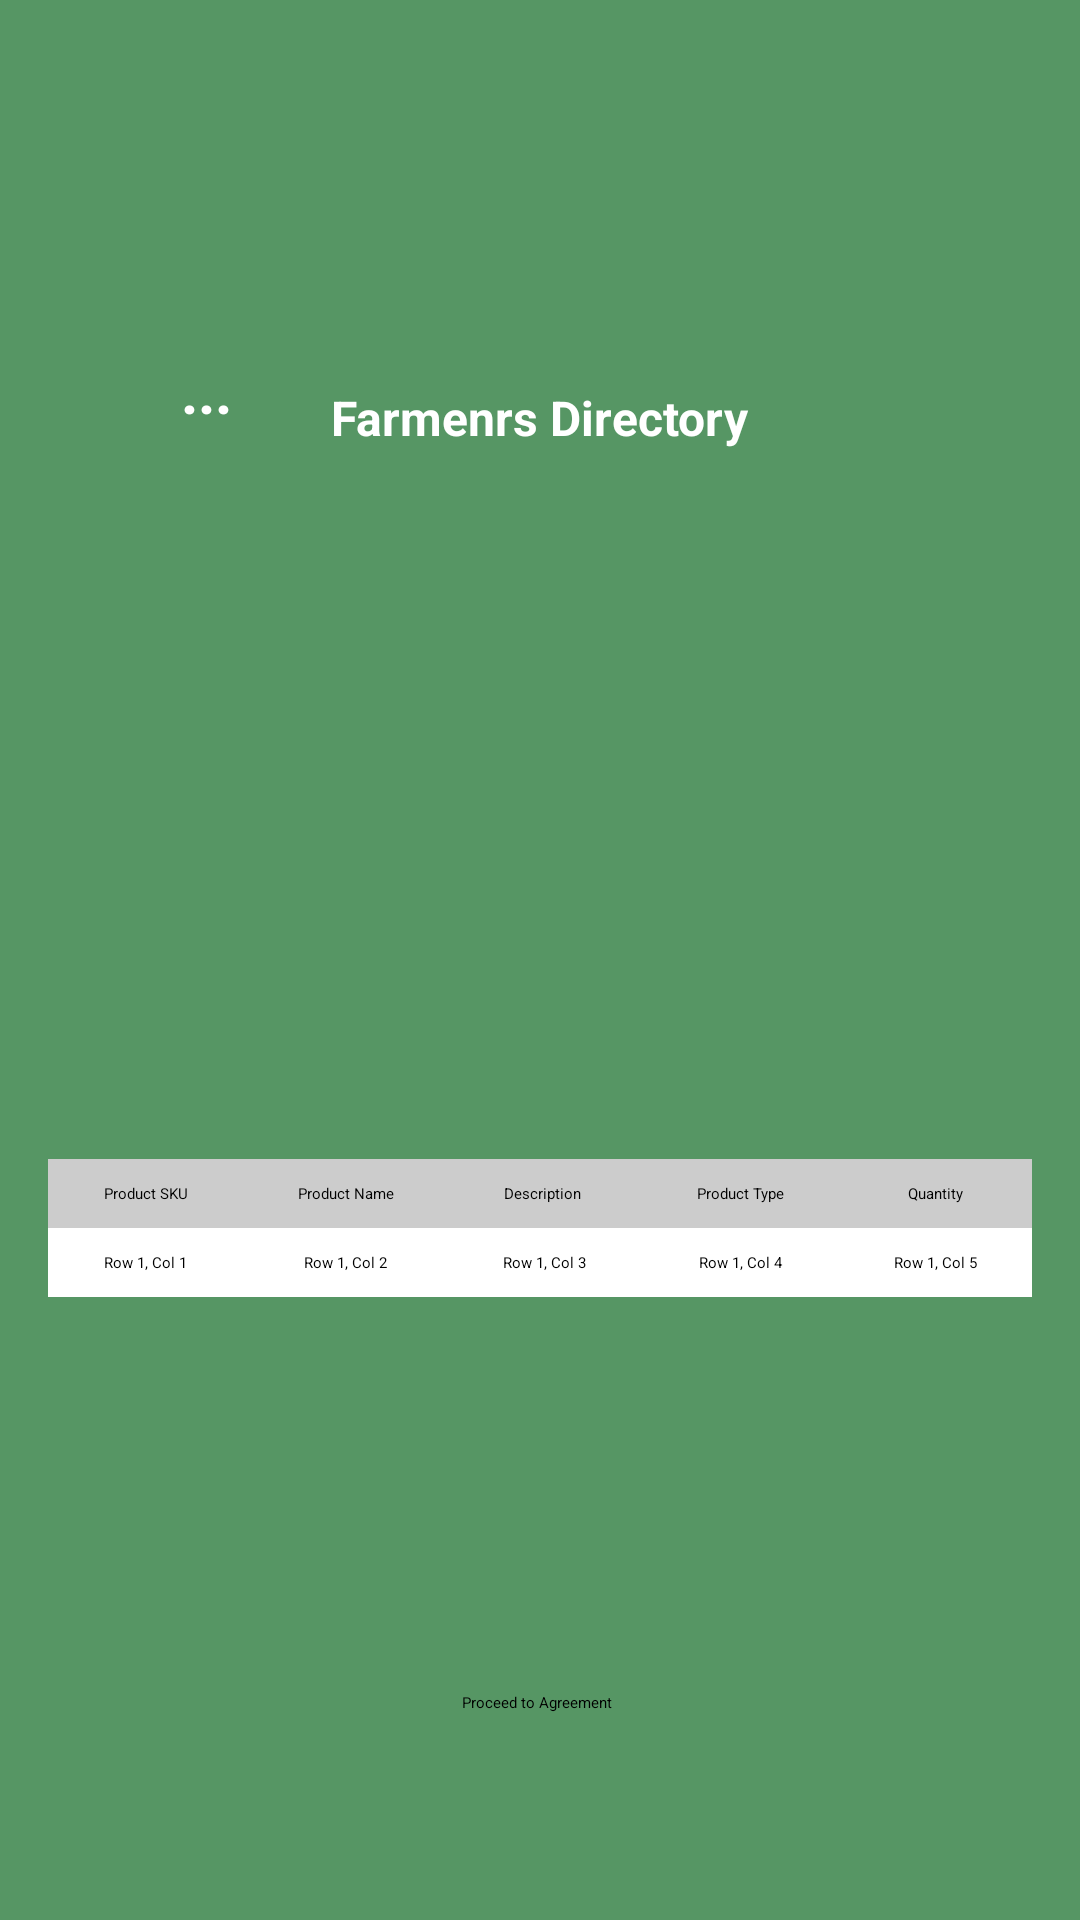

The Android layout XML behind this screen, and the referenced resources:
<!-- AndroidManifest.xml: application theme Theme.Agri -->
<!-- res/layout/activity_consumer_product_listing.xml -->
<?xml version="1.0" encoding="utf-8"?>
<androidx.constraintlayout.widget.ConstraintLayout xmlns:android="http://schemas.android.com/apk/res/android"
    xmlns:app="http://schemas.android.com/apk/res-auto"
    xmlns:tools="http://schemas.android.com/tools"
    android:layout_width="match_parent"
    android:layout_height="match_parent"
    tools:context=".MerchantProductCategory"
    android:background="#569664"> 

    <ImageView
        android:id="@+id/imageView6"
        android:layout_width="141dp"
        android:layout_height="102dp"
        android:layout_marginTop="10dp"
        app:layout_constraintBottom_toBottomOf="parent"
        app:layout_constraintEnd_toEndOf="parent"
        app:layout_constraintHorizontal_bias="0.0"
        app:layout_constraintStart_toStartOf="parent"
        app:layout_constraintTop_toTopOf="parent"
        app:layout_constraintVertical_bias="0.009"
        app:srcCompat="@drawable/logo" />

    <TextView
        android:id="@+id/textView9"
        android:layout_width="91dp"
        android:layout_height="29dp"
        android:gravity="center_horizontal"
        android:text="..."
        android:textAlignment="center"
        android:textColor="#FFFFFF"
        android:textSize="20sp"
        android:textStyle="bold"
        app:layout_constraintBottom_toBottomOf="parent"
        app:layout_constraintEnd_toEndOf="parent"
        app:layout_constraintHorizontal_bias="0.087"
        app:layout_constraintStart_toStartOf="parent"
        app:layout_constraintTop_toBottomOf="@+id/imageView6"
        app:layout_constraintVertical_bias="0.0" />

    <ImageView
        android:id="@+id/textView10"
        android:layout_width="261dp"
        android:layout_height="79dp"
        app:layout_constraintBottom_toBottomOf="parent"
        app:layout_constraintEnd_toEndOf="parent"
        app:layout_constraintHorizontal_bias="0.94"
        app:layout_constraintStart_toStartOf="parent"
        app:layout_constraintTop_toTopOf="parent"
        app:layout_constraintVertical_bias="0.027"
        app:srcCompat="@drawable/img" />

    <TextView
        android:id="@+id/textView11"
        android:layout_width="242dp"
        android:layout_height="29dp"
        android:layout_marginTop="10dp"
        android:text="Farmenrs Directory"
        android:textAlignment="center"
        android:textColor="#FFFFFF"
        android:textSize="16sp"
        android:textStyle="bold"
        app:layout_constraintBottom_toBottomOf="parent"
        app:layout_constraintEnd_toEndOf="parent"
        app:layout_constraintHorizontal_bias="0.497"
        app:layout_constraintStart_toStartOf="parent"
        app:layout_constraintTop_toTopOf="parent"
        app:layout_constraintVertical_bias="0.197" />

    <ImageView
        android:id="@+id/Pimage"
        android:layout_width="188dp"
        android:layout_height="148dp"
        android:scaleType="centerCrop"
        app:layout_constraintBottom_toBottomOf="parent"
        app:layout_constraintEnd_toEndOf="parent"
        app:layout_constraintHorizontal_bias="0.479"
        app:layout_constraintStart_toStartOf="parent"
        app:layout_constraintTop_toTopOf="parent"
        app:layout_constraintVertical_bias="0.354"
        app:srcCompat="@drawable/grains" />


    <TableLayout
        android:layout_width="match_parent"
        android:layout_height="wrap_content"
        android:padding="16dp"
        app:layout_constraintBottom_toBottomOf="parent"
        app:layout_constraintEnd_toEndOf="parent"
        app:layout_constraintHorizontal_bias="0.0"
        app:layout_constraintStart_toStartOf="parent"
        app:layout_constraintTop_toTopOf="parent"
        app:layout_constraintVertical_bias="0.659">

        
        <TableRow
            android:layout_width="match_parent"
            android:layout_height="wrap_content"
            android:background="#CCCCCC">

            <TextView
                android:layout_weight="1"
                android:gravity="center"
                android:padding="8dp"
                android:text="Product SKU" />

            <TextView
                android:layout_weight="1"
                android:gravity="center"
                android:padding="8dp"
                android:text="Product Name" />

            <TextView
                android:layout_weight="1"
                android:gravity="center"
                android:padding="8dp"
                android:text="Description " />

            <TextView
                android:layout_weight="1"
                android:gravity="center"
                android:padding="8dp"
                android:text="Product Type" />

            <TextView
                android:layout_weight="1"
                android:gravity="center"
                android:padding="8dp"
                android:text="Quantity" />
        </TableRow>

        
        <TableRow
            android:layout_width="match_parent"
            android:layout_height="wrap_content"
            android:background="#FFFFFF">

            
            <TextView
                android:id="@+id/PSKU"
                android:layout_weight="1"
                android:gravity="center"
                android:padding="8dp"
                android:text="Row 1, Col 1" />

            <TextView
                android:id="@+id/Pname"
                android:layout_weight="1"
                android:gravity="center"
                android:padding="8dp"
                android:text="Row 1, Col 2" />

            <TextView
                android:id="@+id/Pdesc"
                android:layout_weight="1"
                android:gravity="center"
                android:padding="8dp"
                android:text="Row 1, Col 3" />

            <TextView
                android:id="@+id/Ptype"
                android:layout_weight="1"
                android:gravity="center"
                android:padding="8dp"
                android:text="Row 1, Col 4" />

            <TextView
                android:id="@+id/Pquantity"
                android:layout_weight="1"
                android:gravity="center"
                android:padding="8dp"
                android:text="Row 1, Col 5" />
        </TableRow>

        

    </TableLayout>

    <Button
        android:id="@+id/agreement"
        android:layout_width="wrap_content"
        android:layout_height="wrap_content"
        android:backgroundTint="#0A6939"
        android:text="Proceed to Agreement"
        app:layout_constraintBottom_toBottomOf="parent"
        app:layout_constraintEnd_toEndOf="parent"
        app:layout_constraintHorizontal_bias="0.497"
        app:layout_constraintStart_toStartOf="parent"
        app:layout_constraintTop_toTopOf="parent"
        app:layout_constraintVertical_bias="0.891" />


</androidx.constraintlayout.widget.ConstraintLayout>
<!-- resources referenced by this layout -->
<resources>
  <!-- drawable img: png bitmap (drawable, 15101 bytes) -->
  <!-- drawable logo: png bitmap (drawable, 151189 bytes) -->
</resources>
